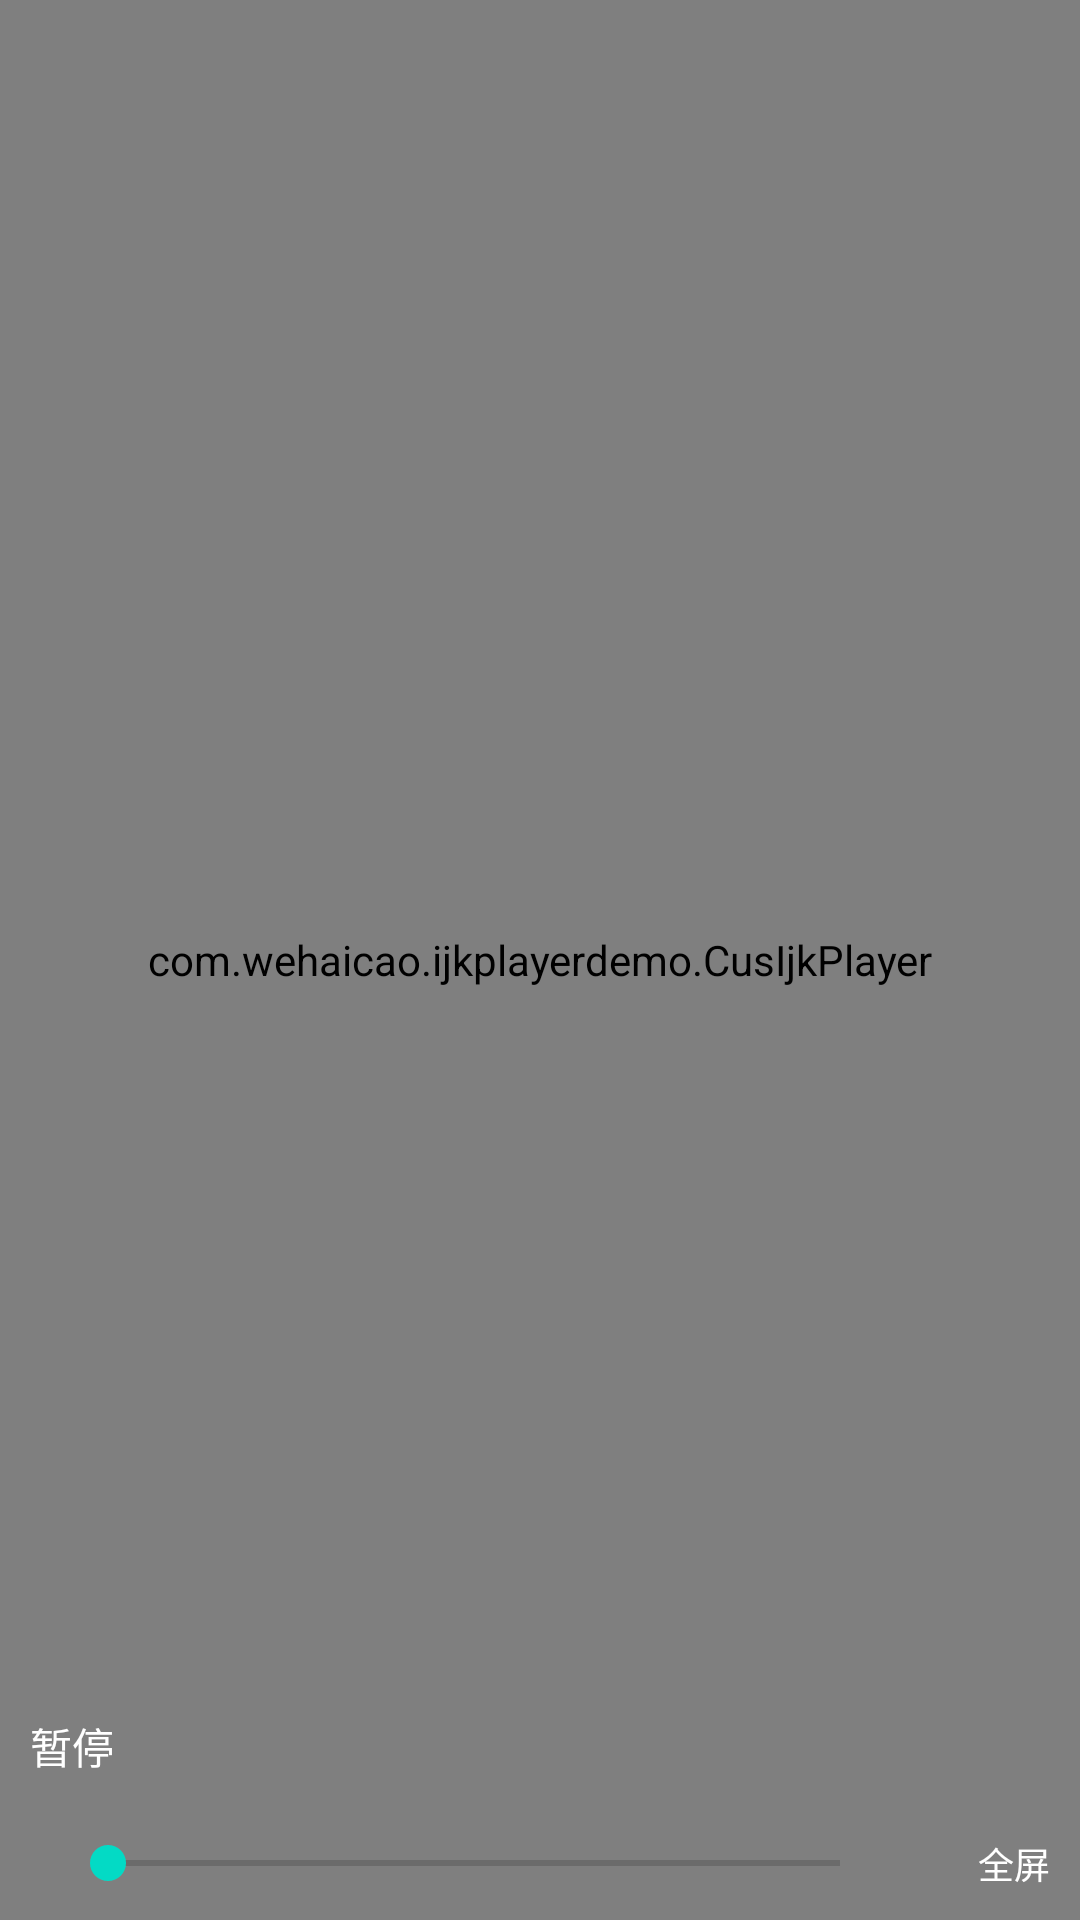

Write the Android layout XML for this screen, with the resource values it uses.
<!-- AndroidManifest.xml: application theme AppTheme -->
<!-- res/layout/activity_main.xml -->
<?xml version="1.0" encoding="utf-8"?>
<RelativeLayout xmlns:android="http://schemas.android.com/apk/res/android"
    xmlns:tools="http://schemas.android.com/tools"
    android:id="@+id/rl_player"
    android:layout_width="match_parent"
    android:layout_height="match_parent"
    android:layout_gravity="center"
    tools:context=".MainActivity">

    <com.wehaicao.ijkplayerdemo.CusIjkPlayer
        android:id="@+id/player"
        android:layout_width="match_parent"
        android:layout_height="match_parent" />

    <TextView
        android:id="@+id/tv_pre_time"
        android:layout_width="wrap_content"
        android:layout_height="wrap_content"
        android:layout_centerInParent="true"
        android:textColor="#FFFFFF"
        android:textSize="20sp"
        tools:text="00:00/01:00" />

    <ProgressBar
        style="@style/Widget.ProgressBar.Vertical"
        android:id="@+id/progress_volume"
        android:layout_width="10dp"
        android:layout_height="100dp"
        android:layout_alignParentEnd="true"
        android:layout_alignParentRight="true"
        android:layout_centerVertical="true"
        android:layout_marginEnd="40dp"
        android:layout_marginRight="40dp"
        android:visibility="gone"
        android:max="100"
         />

    <ProgressBar
        style="@style/Widget.ProgressBar.Vertical"
        android:id="@+id/progress_light"
        android:layout_width="10dp"
        android:layout_height="100dp"
        android:visibility="gone"
        android:layout_centerVertical="true"
        android:layout_marginStart="20dp"
        android:layout_marginLeft="20dp"
        android:max="255"
        android:progressDrawable="@drawable/progress_vertical" />

    <ProgressBar
        style="@style/Widget.AppCompat.ProgressBar"
        android:id="@+id/progress_loading"
        android:visibility="gone"
        android:layout_width="wrap_content"
        android:layout_height="wrap_content"
        android:layout_centerInParent="true" />

    <TextView
        android:id="@+id/tv_play_status"
        android:layout_width="wrap_content"
        android:layout_height="wrap_content"
        android:layout_above="@+id/rl_bottom"
        android:layout_margin="10dp"
        android:textColor="#FFFFFF"
        android:textSize="14sp"
        android:text="暂停" />

    <RelativeLayout
        android:id="@+id/rl_bottom"
        android:layout_width="match_parent"
        android:layout_height="wrap_content"
        android:layout_alignParentBottom="true">

        <TextView
            android:id="@+id/tv_time"
            android:layout_width="wrap_content"
            android:layout_height="wrap_content"
            android:layout_centerVertical="true"
            android:layout_marginLeft="10dp"
            android:layout_marginRight="10dp"
            android:textColor="#FFFFFF"
            android:textSize="12sp"
            tools:text="00:00" />

        <SeekBar
            android:id="@+id/seekBar"
            android:layout_width="match_parent"
            android:layout_height="20dp"
            android:layout_centerVertical="true"
            android:layout_toStartOf="@+id/tv_total_time"
            android:layout_toLeftOf="@+id/tv_total_time"
            android:layout_toEndOf="@+id/tv_time"
            android:layout_toRightOf="@+id/tv_time"
            android:max="100"
            android:progress="0" />

        <TextView
            android:id="@+id/tv_total_time"
            android:layout_width="wrap_content"
            android:layout_height="wrap_content"
            android:layout_centerVertical="true"
            android:layout_marginLeft="10dp"
            android:layout_marginRight="10dp"
            android:layout_toStartOf="@+id/tv_scale"
            android:layout_toLeftOf="@+id/tv_scale"
            android:textColor="#FFFFFF"
            tools:text="00:00" />

        <TextView
            android:id="@+id/tv_scale"
            android:layout_width="wrap_content"
            android:layout_height="wrap_content"
            android:layout_alignParentEnd="true"
            android:layout_alignParentRight="true"
            android:layout_centerVertical="true"
            android:padding="10dp"
            android:text="全屏"
            android:textColor="#FFFFFF"
            android:textSize="12sp" />

    </RelativeLayout>

</RelativeLayout>
<!-- resources referenced by this layout -->
<resources>
  <!-- drawable progress_vertical (drawable) -->
  <layer-list xmlns:android="http://schemas.android.com/apk/res/android">
  
      <item android:id="@android:id/background">
          <shape>
              <corners android:radius="5dip" />
              <gradient
                  android:startColor="#ff9d9e9d"
                  android:centerColor="#ff5a5d5a"
                  android:centerX="0.75"
                  android:endColor="#ff747674"
                  android:angle="90"
                  />
          </shape>
      </item>
  
      <item android:id="@android:id/secondaryProgress">
          <clip>
              <shape>
                  <corners android:radius="5dip" />
                  <gradient
                      android:startColor="#ff9d9e9d"
                      android:centerColor="#ff5a5d5a"
                      android:centerX="0.75"
                      android:endColor="#ff747674"
                      android:angle="90"
                      />
              </shape>
          </clip>
      </item>
  
      <item android:id="@android:id/progress">
          <clip  android:clipOrientation="vertical"
              android:gravity = "bottom">
              <shape>
                  <corners android:radius="5dip" />
                  <gradient
                      android:startColor="#ffffd300"
                      android:centerColor="#ffffb600"
                      android:centerX="0.75"
                      android:endColor="#ffffcb00"
                      android:angle="90"
                      />
              </shape>
          </clip>
      </item>
  
  </layer-list>
  <style name="Widget.ProgressBar.Vertical">
          <item name="android:indeterminateOnly">false</item>
          <item name="android:progressDrawable">@drawable/progress_vertical</item>
          <item name="android:indeterminateDrawable">@android:drawable/progress_indeterminate_horizontal</item>
          <item name="android:minWidth">1dip</item>
          <item name="android:maxWidth">12dip</item>
      </style>
  <style name="AppTheme" parent="Theme.AppCompat.Light.NoActionBar">
          
          <item name="colorPrimary">@color/colorPrimary</item>
          <item name="colorPrimaryDark">@color/colorPrimaryDark</item>
          <item name="colorAccent">@color/colorAccent</item>
      </style>
  <!-- not gathered from this repository: default colours our renderer supplied (Android Studio template values) -->
  <color name="colorPrimary">#FF6200EE</color>
  <color name="colorPrimaryDark">#FF3700B3</color>
  <color name="colorAccent">#FF03DAC5</color>
</resources>
